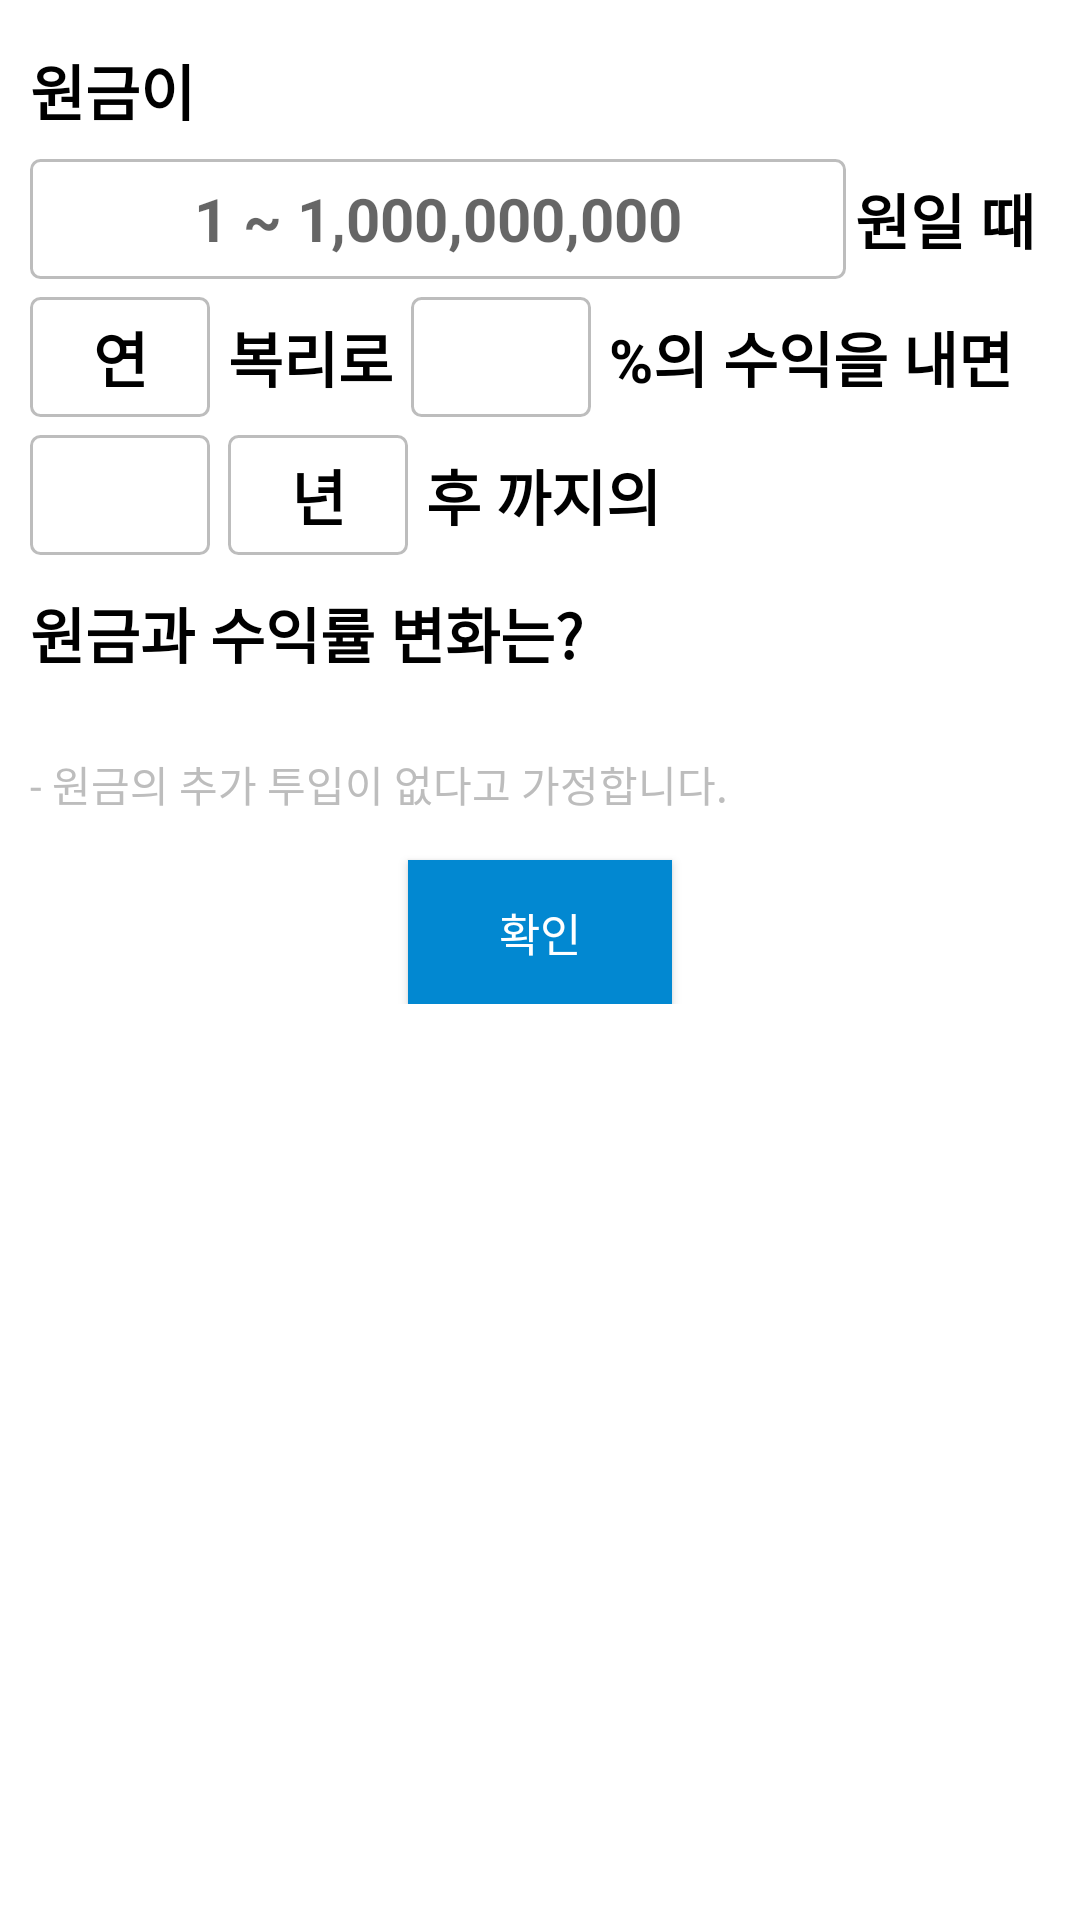

Produce the Android XML layout that renders to this screen, including the resource entries it uses.
<!-- AndroidManifest.xml: application theme AppTheme -->
<!-- res/layout/fragment_compound_interest.xml -->
<LinearLayout xmlns:android="http://schemas.android.com/apk/res/android"
    xmlns:tools="http://schemas.android.com/tools"
    android:layout_width="match_parent"
    android:layout_height="match_parent"
    android:orientation="vertical"
    android:background="@color/colorWhite"
    tools:context="view.CompoundInterestFragment">

    <android.support.v4.widget.NestedScrollView
        android:layout_width="match_parent"
        android:layout_height="wrap_content">

        <LinearLayout
            android:layout_width="match_parent"
            android:layout_height="wrap_content"
            android:orientation="vertical">

            <LinearLayout
                android:layout_width="match_parent"
                android:layout_height="wrap_content"
                android:orientation="vertical"
                android:padding="10dp">

                <TextView
                    android:layout_width="match_parent"
                    android:layout_height="40dp"
                    android:textColor="@color/colorBlack"
                    android:gravity="center_vertical"
                    android:layout_weight="1"
                    android:textSize="20dp"
                    android:textStyle="bold"
                    android:text="원금이"/>

                <LinearLayout
                    android:layout_width="match_parent"
                    android:layout_height="40dp"
                    android:layout_weight="1"
                    android:layout_marginTop="3dp">

                    <EditText
                        android:id="@+id/principal_edit_box"
                        android:layout_width="match_parent"
                        android:layout_height="match_parent"
                        android:maxLines="1"
                        android:paddingLeft="3dp"
                        android:paddingRight="3dp"
                        android:gravity="center_horizontal|center_vertical"
                        android:textSize="20dp"
                        android:textStyle="bold"
                        android:inputType="number"
                        android:hint="1 ~ 1,000,000,000"
                        android:textColor="@color/colorBlack"
                        android:background="@drawable/editbox_shape_gray"
                        android:layout_weight="2"/>

                    <TextView
                        android:layout_width="match_parent"
                        android:layout_height="match_parent"
                        android:textSize="20dp"
                        android:layout_marginLeft="3dp"
                        android:textColor="@color/colorBlack"
                        android:textStyle="bold"
                        android:gravity="center_vertical"
                        android:layout_weight="8"
                        android:text="원일 때"/>

                </LinearLayout>

                <LinearLayout
                    android:layout_width="match_parent"
                    android:layout_height="40dp"
                    android:layout_weight="1"
                    android:layout_marginTop="6dp">

                    <TextView
                        android:id="@+id/year_month_select_tv"
                        android:layout_width="60dp"
                        android:layout_height="match_parent"
                        android:textSize="20dp"
                        android:gravity="center_vertical|center_horizontal"
                        android:maxLines="1"
                        android:textColor="@color/colorBlack"
                        android:text="연"
                        android:textStyle="bold"
                        android:background="@drawable/editbox_shape_gray"/>

                    <TextView
                        android:layout_width="wrap_content"
                        android:layout_height="match_parent"
                        android:textSize="20dp"
                        android:layout_marginLeft="6dp"
                        android:textColor="@color/colorBlack"
                        android:textStyle="bold"
                        android:gravity="center_vertical"
                        android:text="복리로"/>

                    <EditText
                        android:id="@+id/rate_edit_box"
                        android:layout_width="60dp"
                        android:layout_height="match_parent"
                        android:layout_marginLeft="6dp"
                        android:textSize="20dp"
                        android:inputType="numberDecimal"
                        android:gravity="center_vertical|center_horizontal"
                        android:maxLines="1"
                        android:textStyle="bold"
                        android:textColor="@color/colorBlack"
                        android:background="@drawable/editbox_shape_gray" />

                    <TextView
                        android:layout_width="wrap_content"
                        android:layout_height="match_parent"
                        android:textSize="20dp"
                        android:layout_marginLeft="6dp"
                        android:textColor="@color/colorBlack"
                        android:textStyle="bold"
                        android:gravity="center_vertical"
                        android:text="%의 수익을 내면"/>

                </LinearLayout>

                <LinearLayout
                    android:layout_width="match_parent"
                    android:layout_height="40dp"
                    android:layout_weight="1"
                    android:layout_marginTop="6dp">

                    <EditText
                        android:id="@+id/no_edit_box"
                        android:layout_width="60dp"
                        android:layout_height="match_parent"
                        android:textColor="@color/colorBlack"
                        android:textSize="20dp"
                        android:gravity="center_vertical|center_horizontal"
                        android:inputType="number"
                        android:textStyle="bold"
                        android:maxLines="1"
                        android:background="@drawable/editbox_shape_gray"/>

                    <TextView
                        android:id="@+id/year_month_selected_tv"
                        android:layout_width="60dp"
                        android:layout_height="match_parent"
                        android:layout_marginLeft="6dp"
                        android:textColor="@color/colorBlack"
                        android:textSize="20dp"
                        android:maxLines="1"
                        android:gravity="center_vertical|center_horizontal"
                        android:text="년"
                        android:textStyle="bold"
                        android:background="@drawable/editbox_shape_gray" />

                    <TextView
                        android:layout_width="wrap_content"
                        android:layout_height="match_parent"
                        android:textSize="20dp"
                        android:layout_marginLeft="6dp"
                        android:textColor="@color/colorBlack"
                        android:textStyle="bold"
                        android:gravity="center_vertical"
                        android:text="후 까지의 "/>

                </LinearLayout>

                <TextView
                    android:layout_width="match_parent"
                    android:layout_height="40dp"
                    android:textColor="@color/colorBlack"
                    android:textStyle="bold"
                    android:gravity="center_vertical"
                    android:layout_weight="1"
                    android:layout_marginTop="6dp"
                    android:textSize="20dp"
                    android:text="원금과 수익률 변화는?"/>

                <TextView
                    android:layout_width="wrap_content"
                    android:layout_height="wrap_content"
                    android:layout_marginTop="20dp"
                    android:textSize="14dp"
                    android:textColor="@color/colorTextHintGray"
                    android:text="@string/compound_interest_fragment_sub_txt"/>

                <Button
                    android:id="@+id/result_btn"
                    android:layout_width="wrap_content"
                    android:layout_height="wrap_content"
                    android:layout_gravity="center_horizontal"
                    android:layout_marginTop="15dp"
                    android:background="@color/colorPrimary"
                    android:text="확인"
                    android:textColor="@color/colorWhite"
                    android:textSize="15dp" />

            </LinearLayout>

            
            <android.support.v7.widget.RecyclerView
                android:id="@+id/result_recyclerView"
                android:layout_width="match_parent"
                android:layout_height="wrap_content"
                android:paddingLeft="10dp"
                android:paddingRight="10dp"
                android:layout_marginTop="20dp"
                android:visibility="gone"/>

        </LinearLayout>
    </android.support.v4.widget.NestedScrollView>
</LinearLayout>
<!-- resources referenced by this layout -->
<resources>
  <color name="colorBlack">#000000</color>
  <color name="colorPrimary">#0288D1</color>
  <color name="colorTextHintGray">#BDBDBD</color>
  <color name="colorWhite">#ffffff</color>
  <!-- drawable editbox_shape_gray (drawable) -->
  <?xml version="1.0" encoding="utf-8"?>
  <shape xmlns:android="http://schemas.android.com/apk/res/android"
      android:shape="rectangle" >
      <solid android:color="@null"/>
      <corners android:bottomRightRadius="3dp"
          android:bottomLeftRadius="3dp"
          android:topLeftRadius="3dp"
          android:topRightRadius="3dp"/>
      <stroke
          android:width="1dp"
          android:color="@color/colorTextHintGray" />
  </shape>
  <string name="compound_interest_fragment_sub_txt">- 원금의 추가 투입이 없다고 가정합니다.</string>
  <style name="AppTheme" parent="Theme.AppCompat.Light.DarkActionBar">
          
          <item name="colorPrimary">@color/colorPrimary</item>
          <item name="colorPrimaryDark">@color/colorPrimaryDark</item>
          <item name="colorAccent">@color/colorAccent</item>
          <item name="windowNoTitle">true</item>
      </style>
  <color name="colorPrimaryDark">#0277BD</color>
  <color name="colorAccent">#0288D1</color>
</resources>
